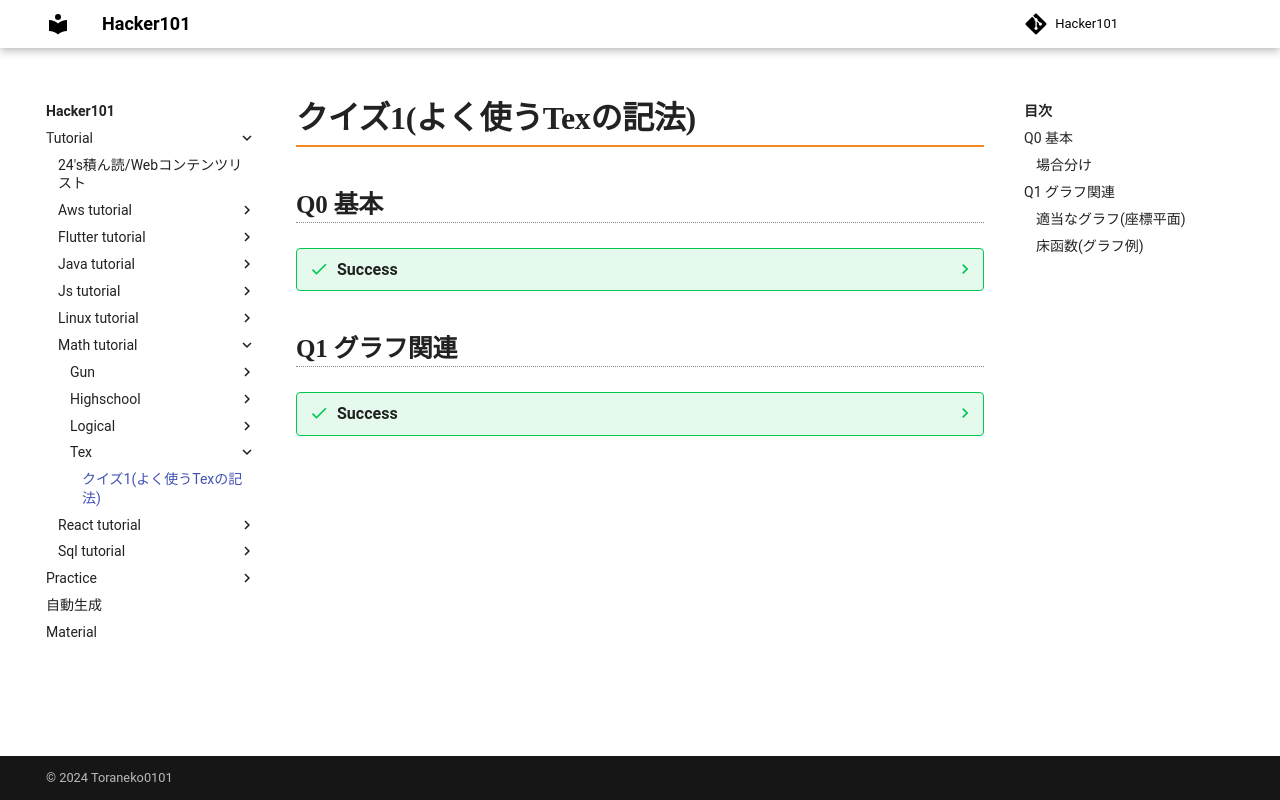

repository: Toraneko0101/hacker101 · page: tutorial/math_tutorial/tex/01_base.html · generator: mkdocs

# クイズ1(よく使うTexの記法)


## Q0 基本

??? success
    ### 場合分け

    ![場合分けの図式](./images/001.png)

    ```latex
    \documentclass[dvipdfmx]{jsarticle}
    \usepackage[a4paper, margin=0pt]{geometry}
    \usepackage{amssymb} %implies
    \usepackage{amsmath} %implies
    % \usepackage{tikz} % 図式
    % \usepackage{bussproofs} % 証明木

    % 場合分け
    % casesは&以降に場合分けの条件を書く
    \begin{document}
      \begin{align*}
        & P(x) = 
        \begin{cases}
          1 & (x \% 2 == 0) \\
          0 & (other) \\
        \end{cases} \\
        & 偶数ならば真, 奇数で偽となることを想定している
      \end{align*}
    \end{document}
    ```
## Q1 グラフ関連

??? success
    ### 適当なグラフ(座標平面)

    ![グラフ基本](./images/003.png)

    ```latex
    \documentclass[dvipdfmx]{jsarticle}
    \usepackage[a4paper, margin=0pt]{geometry}
    % \usepackage{amssymb} %implies
    % \usepackage{amsmath} %implies
    % \usepackage{tikz} % 図式
    % \usepackage{bussproofs} % 証明木

    \usepackage{graphicx}
    \usepackage{float}
    \usepackage{pgfplots}
    % その他のプリアンブル
    \pgfplotsset{compat=1.18}
    \begin{document}
    以下に図\ref{fig:sample}を示す. % 図番号の参照
    \begin{figure}[H]
        \centering
        \begin{tikzpicture}
            \begin{axis}
                [
                    xmin=-7, xmax=3, % x軸の範囲
                    ymin=-2.5, ymax=10, % y軸の範囲
                    xlabel={x}, % x軸のラベル
                    ylabel={y}, % y軸のラベル
                    width=300pt, % グラフの幅
                    height=300pt, % グラフの高さ
                    grid=both, % グリッドの表示
                    grid style={gray!20}, % グリッドの色
                    minor tick num = 1, % グリッドの間隔
                    xtick distance = 2, % x軸の目盛りの間隔
                    axis lines=center, %中心に座標軸を表示
                    axis equal, %軸のスケールを等しく
                ]
                % 放物線を描画
                \addplot [smooth, color=blue]{x^2 + 3*x + 1};

                % 原点にマーカー追加
                \addplot[only marks, mark=*] coordinates {(0,0)};

                % 頂点の座標にマーカーを表示し、ラベル追加
                \addplot[only marks, mark=*] coordinates {(-1.5, -1.25)};
                \node at (axis cs:-2,-2) [anchor=south east] {頂点 $(-\frac{3}{2}, -\frac{5}{4})$};
                % グラフ上に関数表示
                \node at (axis cs: 0, 6) [anchor=south west] {$y = (x + \frac{3}{2})^2 - \frac{5}{4}$};
                % 軸描画
                \draw[dashed] (axis cs:-1.5,-2.5) -- (axis cs:-1.5,10);

                % 軸ラベル
                \node at (axis cs: -1.5, 9) [anchor=west] {軸：$x = -\frac{3}{2}$};
            \end{axis}
        \end{tikzpicture}
        \caption{$y=(x+\frac{3}{2})^2 - \frac{5}{4} $のグラフ} % グラフの説明文
        \label{fig:sample}
    \end{figure}
    \end{document}
    ```

    ### 床函数(グラフ例)

    ![床函数](./images/002.png)

    ```latex
    \documentclass[dvipdfmx]{jsarticle}
    \usepackage[a4paper, margin=0pt]{geometry}
    % \usepackage{amssymb} %implies
    % \usepackage{amsmath} %implies
    % \usepackage{tikz} % 図式
    % \usepackage{bussproofs} % 証明木

    \usepackage{graphicx}
    \usepackage{float}
    \usepackage{pgfplots}
    % その他のプリアンブル
    \pgfplotsset{compat=1.18}
    \begin{document}
    以下に図\ref{fig:sample}を示す. % 図番号の参照
    \begin{figure}[H]
        \centering
        \begin{tikzpicture}
            \begin{axis}
                [
                    xmin=-3, xmax=3, % x軸の範囲
                    % ymin=-2.5, ymax=10, % y軸の範囲
                    xlabel={x}, % x軸のラベル
                    ylabel={y}, % y軸のラベル
                    width=300pt, % グラフの幅
                    height=300pt, % グラフの高さ
                    % grid=both, % グリッドの表示
                    % grid style={gray!20}, % グリッドの色
                    % minor tick num = 1, % グリッドの間隔
                    xtick distance = 1, % x軸の目盛りの間隔
                    ytick distance = 1, % y軸の目盛りの間隔
                    axis lines=center, %中心に座標軸を表示
                    axis equal, %軸のスケールを等しく
                ]
                % 放物線を描画
                \addplot [domain=-2:-1, samples=10, color=blue, line width=2pt]{-2};
                \addplot [domain=-1:0, samples=10, color=blue, line width=2pt]{-1};
                \addplot [domain=0:1, samples=10, color=blue, line width=2pt]{0};
                \addplot [domain=1:2, samples=10, color=blue, line width=2pt]{1};
                \addplot [domain=2:3, samples=10, color=blue, line width=2pt]{2};

                % マーカー追加
                \addplot[only marks, mark=o, mark size=3pt] coordinates {(-1,-2)};
                \addplot[only marks, mark=o, mark size=3pt] coordinates {(0,-1)};
                \addplot[only marks, mark=o, mark size=3pt] coordinates {(1,0)};
                \addplot[only marks, mark=o, mark size=3pt] coordinates {(2,1)};
                \addplot[only marks, mark=o, mark size=3pt] coordinates {(3,2)};

                \addplot[only marks, mark=*, mark size=3pt] coordinates {(-2,-2)};
                \addplot[only marks, mark=*, mark size=3pt] coordinates {(-1,-1)};
                \addplot[only marks, mark=*, mark size=3pt] coordinates {(0,0)};
                \addplot[only marks, mark=*, mark size=3pt] coordinates {(1,1)};
                \addplot[only marks, mark=*, mark size=3pt] coordinates {(2,2)};

                \node at (axis cs:2,2.5) [anchor=north] {$ y = \lfloor x \rfloor$};
                \node at (axis cs:0,0) [anchor=south east] {$ O $};
            \end{axis}
        \end{tikzpicture}
        \caption{$y = \lfloor x \rfloor$のグラフ} % グラフの説明文
        \label{fig:sample}
    \end{figure}
    \end{document}
    ```
